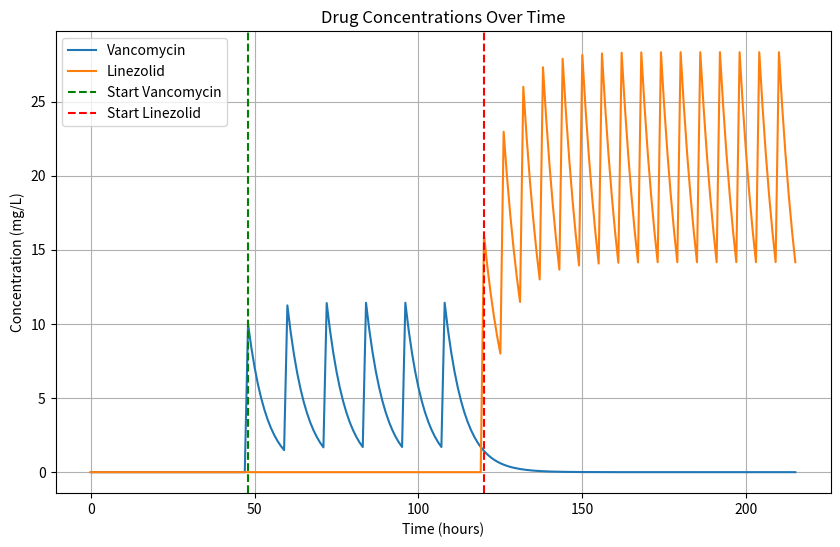

Reproduce this figure in Python.
import numpy as np
import matplotlib.pyplot as plt

def simple_pk_model():
    # Time points (1 point per hour)
    total_time = 216  # 48h drug-free + 72h vanco + 96h linez
    t = np.arange(0, total_time, 1)
    
    # Drug parameters
    vanco_dose = 500  # mg
    linez_dose = 800  # mg
    volume = 50  # L
    
    # Convert doses to concentrations
    vanco_conc = vanco_dose / volume  # mg/L
    linez_conc = linez_dose / volume  # mg/L
    
    # Half-lives
    vanco_half_life = 4  # hours
    linez_half_life = 5  # hours
    
    # Calculate elimination rates
    ke_vanco = np.log(2) / vanco_half_life
    ke_linez = np.log(2) / linez_half_life
    
    # Initialize concentration arrays
    vanco = np.zeros_like(t, dtype=float)
    linez = np.zeros_like(t, dtype=float)
    
    # Add doses
    # Vancomycin: 500mg q12h for 72h starting at 48h
    for dose_time in range(48, 48+72, 12):
        idx = dose_time
        vanco[idx:] += vanco_conc * np.exp(-ke_vanco * (t[idx:] - t[idx]))
    
    # Linezolid: 800mg q6h for 96h starting at 120h
    for dose_time in range(120, 120+96, 6):
        idx = dose_time
        linez[idx:] += linez_conc * np.exp(-ke_linez * (t[idx:] - t[idx]))
    
    # Plot results
    plt.figure(figsize=(10, 6))
    plt.plot(t, vanco, label='Vancomycin')
    plt.plot(t, linez, label='Linezolid')
    plt.axvline(x=48, color='g', linestyle='--', label='Start Vancomycin')
    plt.axvline(x=120, color='r', linestyle='--', label='Start Linezolid')
    plt.xlabel('Time (hours)')
    plt.ylabel('Concentration (mg/L)')
    plt.title('Drug Concentrations Over Time')
    plt.legend()
    plt.grid(True)
    plt.show()
    
    # Print summary
    print("\nPharmacokinetic Summary:")
    print("-----------------------")
    print(f"Vancomycin: {vanco_dose}mg every 12h for 72h (start: 48h)")
    print(f"Linezolid: {linez_dose}mg every 6h for 96h (start: 120h)")
    print(f"\nHalf-lives:")
    print(f"Vancomycin: {vanco_half_life} hours")
    print(f"Linezolid: {linez_half_life} hours")

# Run simulation
if __name__ == '__main__':
    simple_pk_model()